8-way image classification set "data_split" from GitHub (militarychelick/mango_neiroset); label vocabulary: anthracnose, bacterial canker, cutting weevil, die back, gall midge, healthy, powdery mildew, sooty mould.

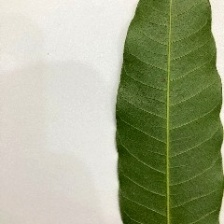
Label: healthy

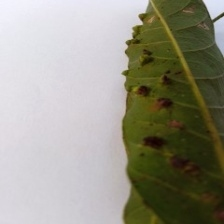
Label: gall midge

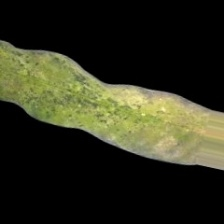
Label: powdery mildew

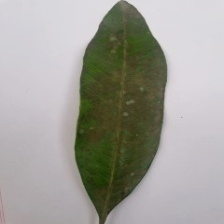
Label: sooty mould

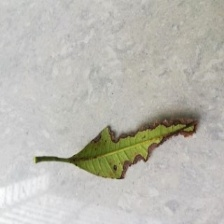
Label: bacterial canker

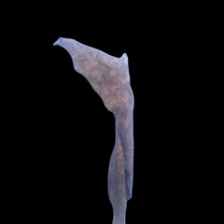
Label: die back
